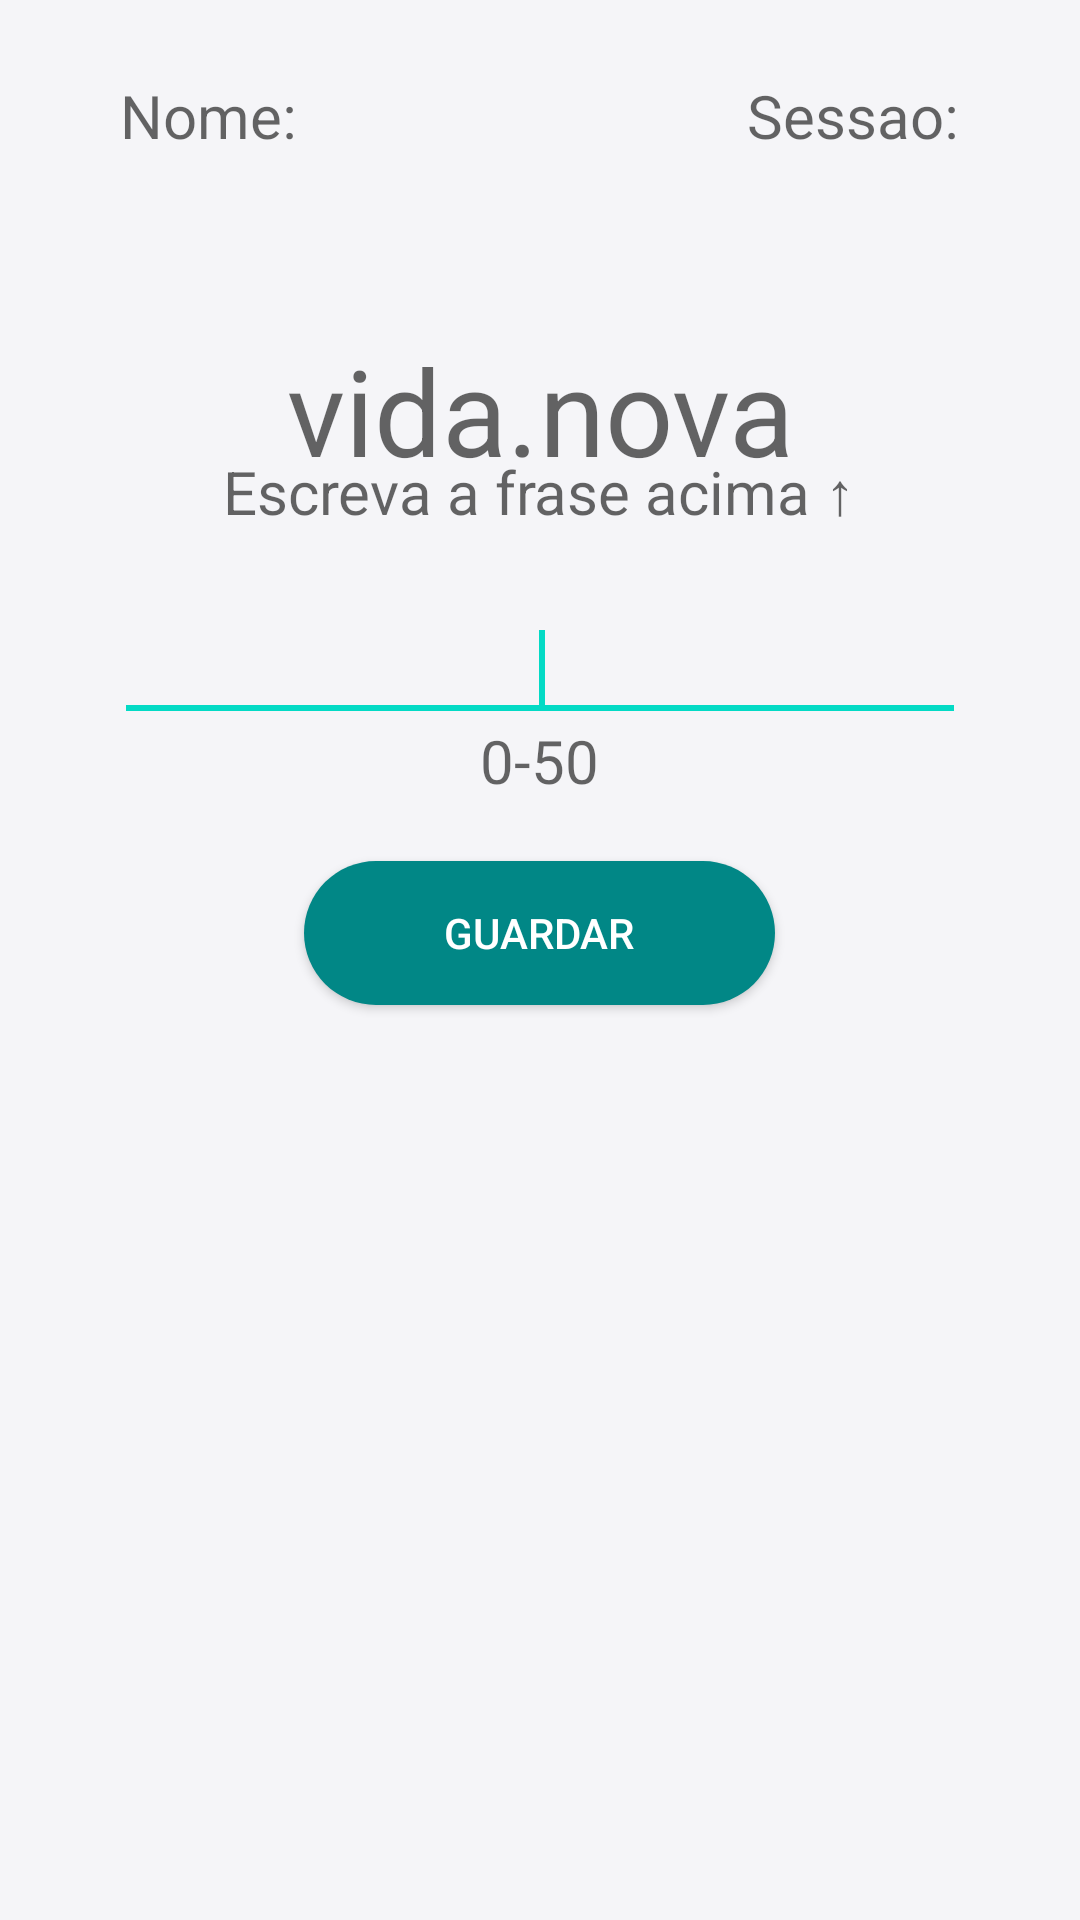

The Android layout XML behind this screen, and the referenced resources:
<!-- AndroidManifest.xml: application theme Theme.TCC -->
<!-- res/layout/activity_data_collection.xml -->
<?xml version="1.0" encoding="utf-8"?>
<RelativeLayout xmlns:android="http://schemas.android.com/apk/res/android"
    android:layout_width="match_parent"
    android:layout_height="match_parent"
    android:windowSoftInputMode="stateAlwaysHidden"
    android:background="#F5F5F8">
    <LinearLayout
        android:layout_width="wrap_content"
        android:layout_height="wrap_content"
        android:layout_centerHorizontal="true"
        android:layout_marginTop="25dp"
        android:orientation="horizontal"
        android:gravity="left">

        <TextView
            android:id="@+id/tvNome"
            android:layout_width="wrap_content"
            android:layout_height="wrap_content"
            android:text="Nome:"
            android:textAlignment="center"
           android:layout_marginRight="100dp"

            android:textAppearance="?android:attr/textAppearanceMedium"
            android:textSize="20dp" />

        <TextView
            android:id="@+id/tvID"
            android:layout_width="wrap_content"
            android:layout_height="wrap_content"
            android:layout_marginLeft="50dp"
            android:text="Sessao:"
            android:textAlignment="center"
            android:textAppearance="?android:attr/textAppearanceMedium"
            android:textSize="20dp" />

    </LinearLayout>

    <LinearLayout
        android:layout_width="wrap_content"
        android:layout_height="wrap_content"
        android:layout_centerHorizontal="true"
        android:layout_marginTop="120dp"
        android:gravity="center">


        <TextView
            android:id="@+id/tvLogIn"
            android:layout_width="wrap_content"
            android:layout_height="wrap_content"
            android:text="vida.nova"
            android:textAlignment="center"
            android:layout_marginBottom="20dp"
            android:textAppearance="?android:attr/textAppearanceMedium"
            android:textSize="40dp" />

    </LinearLayout>



    <LinearLayout
        android:layout_width="402dp"
        android:layout_height="42dp"
        android:layout_centerHorizontal="true"
        android:layout_above="@+id/buttons"

        android:gravity="center"
        android:orientation="horizontal">


        <TextView
            android:layout_gravity="center"
            android:layout_width="wrap_content"
            android:layout_height="wrap_content"
            android:text="Escreva a frase acima ↑"

            android:gravity="center"
            android:layout_marginBottom="10dp"
            android:textAppearance="?android:attr/textAppearanceMedium"
            android:textSize="20dp" />
    </LinearLayout>
    <LinearLayout
        android:layout_width="fill_parent"
        android:layout_height="wrap_content"
        android:layout_marginTop="200dp"
        android:gravity="center_horizontal"

        android:orientation="horizontal">
        <EditText
            android:id="@+id/senha"
            android:layout_width="wrap_content"
            android:layout_height="wrap_content"
            android:ems="12"
            android:windowSoftInputMode="stateAlwaysHidden"
            android:textSize="20dp"
            android:textAlignment="center"

            android:inputType="text">

            <requestFocus />
        </EditText>


    </LinearLayout>

    <LinearLayout
        android:id="@+id/buttons"
        android:layout_width="fill_parent"
        android:layout_height="wrap_content"
        android:layout_centerInParent="true"
        android:layout_marginTop="10dp"
        android:gravity="center"
        android:orientation="vertical">

        <LinearLayout
            android:id="@+id/loginButtons"
            android:layout_width="wrap_content"
            android:layout_height="wrap_content"
            android:layout_marginTop="35dp"
            android:gravity="center"

            android:orientation="vertical">

            <TextView
                android:id="@+id/idCont"
                android:layout_width="wrap_content"
                android:layout_height="wrap_content"
                android:layout_gravity="center"
                android:layout_marginBottom="20dp"

                android:gravity="center"
                android:text="0-50"
                android:textAppearance="?android:attr/textAppearanceMedium"
                android:textSize="20dp" />

            <androidx.appcompat.widget.AppCompatButton
                android:id="@+id/buttonCadastrar"
                android:layout_width="157dp"
                android:layout_height="wrap_content"

                android:background="@drawable/button_start"
                android:text="Guardar"

                android:textColor="@color/white" />

            <TextView
                android:id="@+id/ver"
                android:layout_width="346dp"
                android:layout_height="100dp"
                android:layout_gravity="center"
                android:gravity="center"
                android:text=""

                android:textAppearance="?android:attr/textAppearanceMedium"
                android:textSize="20dp" />


        </LinearLayout>

    </LinearLayout>


    <FrameLayout
        android:id="@+id/fragment_colectar"
        android:layout_width="wrap_content"
        android:layout_height="wrap_content"
        android:layout_alignParentBottom="true"/>


</RelativeLayout>
<!-- resources referenced by this layout -->
<resources>
  <color name="white">#FFFFFFFF</color>
  <!-- drawable button_start (drawable) -->
  <?xml version="1.0" encoding="utf-8"?>
  <shape xmlns:android="http://schemas.android.com/apk/res/android"
  
      android:shape="rectangle"
      >
      <solid android:color="@color/teal_700"></solid>
     <corners android:radius="30dp"></corners>
  </shape>
  <style name="Theme.TCC" parent="Theme.MaterialComponents.DayNight.DarkActionBar">
          
          <item name="colorPrimary">@color/purple_500</item>
          <item name="colorPrimaryVariant">@color/purple_700</item>
          <item name="colorOnPrimary">@color/white</item>
          
          <item name="colorSecondary">@color/teal_200</item>
          <item name="colorSecondaryVariant">@color/teal_700</item>
          <item name="colorOnSecondary">@color/black</item>
          <item name="android:statusBarColor" tools:targetApi="21">?attr/colorPrimaryVariant</item>
  
      </style>
  <color name="teal_700">#FF018786</color>
  <color name="purple_500">#FF6200EE</color>
  <color name="purple_700">#FF3700B3</color>
  <color name="teal_200">#FF03DAC5</color>
  <color name="black">#FF000000</color>
</resources>
